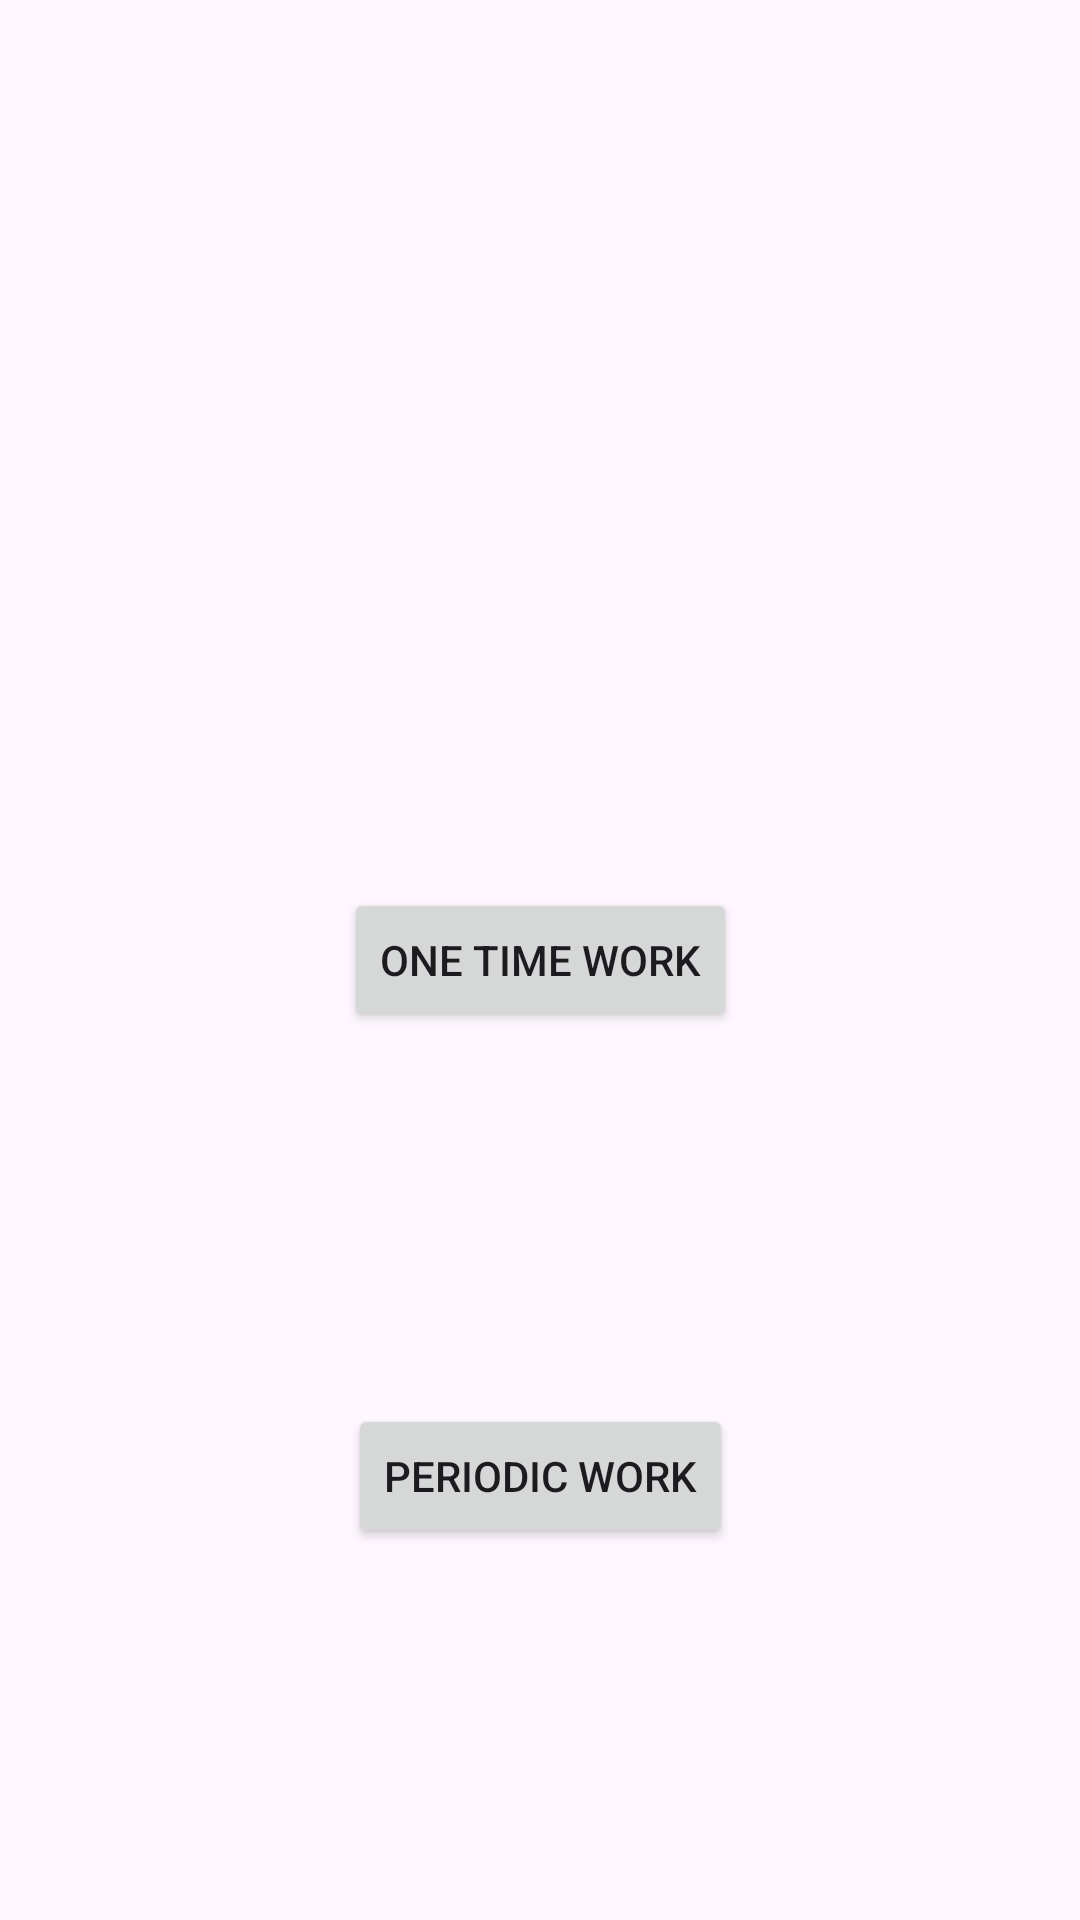

Produce the Android XML layout that renders to this screen, including the resource entries it uses.
<!-- AndroidManifest.xml: application theme Theme.ListViews -->
<!-- res/layout/activity_main_wm.xml -->
<?xml version="1.0" encoding="utf-8"?>
<androidx.constraintlayout.widget.ConstraintLayout xmlns:android="http://schemas.android.com/apk/res/android"
    xmlns:app="http://schemas.android.com/apk/res-auto"
    xmlns:tools="http://schemas.android.com/tools"
    android:layout_width="match_parent"
    android:layout_height="match_parent"
    tools:context=".WorkManager.MainActivityWM">

    <android.widget.Button
        android:id="@+id/btn1"
        android:layout_width="wrap_content"
        android:layout_height="wrap_content"
        android:text="One Time Work"
        app:layout_constraintBottom_toBottomOf="parent"
        app:layout_constraintEnd_toEndOf="parent"
        app:layout_constraintStart_toStartOf="parent"
        app:layout_constraintTop_toTopOf="parent" />


    <android.widget.Button
        android:id="@+id/btn2"
        android:layout_width="wrap_content"
        android:layout_height="wrap_content"
        android:text="Periodic Work"
        app:layout_constraintBottom_toBottomOf="parent"
        app:layout_constraintEnd_toEndOf="parent"
        app:layout_constraintStart_toStartOf="parent"
        app:layout_constraintTop_toBottomOf="@id/btn1" />


</androidx.constraintlayout.widget.ConstraintLayout>
<!-- resources referenced by this layout -->
<resources>
  <style name="Theme.ListViews" parent="Base.Theme.ListViews" />
  <style name="Base.Theme.ListViews" parent="Theme.Material3.DayNight.NoActionBar">
          
          
      </style>
</resources>
